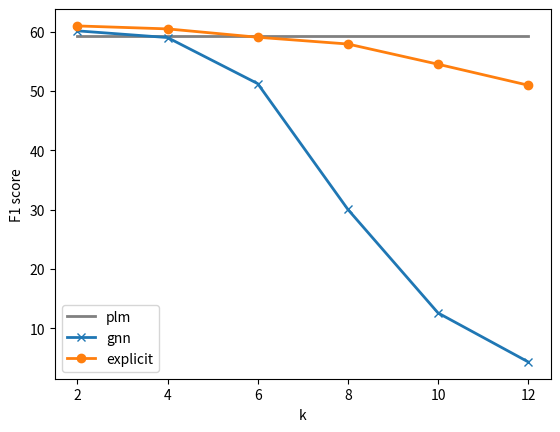

The matplotlib source for this figure:
import matplotlib.pyplot as plt
import numpy as np
import seaborn as sns

"""
xlabel = ["overall", "128~183", "184~255", "256~383", "384~511", "512~"]
x1 = np.arange(6, dtype=float)
y1 = [0.6134, 0.69230769, 0.63416305, 0.62415631, 0.48876175, 0.48154093]
y2 = [0.6097, 0.68817204, 0.62426682, 0.62619069, 0.49574727, 0.49152542]
y3 = [0.5856486, 0.6743, 0.607144, 0.583605, 0.459949, 0.400000]
"""
"""
xlabel = ["overall", "1~10", "11~15", "16~20", "21~25", "26~30", "31~35", "35~"]
x1 = np.arange(8, dtype=float)
y1 = [0.6134, 0.69208211, 0.63309353, 0.6150007, 0.61188715, 0.59113091, 0.5883333, 0.47933884]
y2 = [0.6097, 0.68468468, 0.63721941, 0.61025943, 0.60140826, 0.60525201, 0.58959538, 0.40677966]
y3 = [0.5856486, 0.674444, 0.627922, 0.602993, 0.584318, 0.564229, 0.5442684, 0.38855]

plt.bar(x1 - 0.25, y1, width=0.25, label="graphfusion_implicit",)
plt.bar(x1, y2, width=0.25, label="graphfusion_explicit",)
plt.bar(x1 + 0.25, y3, width=0.25, label="bert_base")
plt.xticks(x1, xlabel,)
plt.xlabel("number of entities")
plt.ylabel("F1 score")
plt.legend()
plt.show()
"""

x = [2, 4, 6, 8, 10, 12]
y0 = [59.29, 59.29, 59.29, 59.29, 59.29, 59.29]
y1 = [60.14, 59.01, 51.24, 30.03, 12.57, 4.31]
y2 = [60.92, 60.99, 61.13, 61.23, 61.29, 61.34]
y3 = [60.97, 60.47, 59.06, 57.92, 54.51, 50.97]
"""
plt.plot(x, y0, label="plm", linewidth=2, color="grey")
plt.plot(x, y2, label="implicit", marker="^", linewidth=2)
plt.xlabel("k")
plt.ylabel("F1 score")
"""
plt.plot(x, y0, label="plm", linewidth=2, color="grey")
plt.plot(x, y1, label="gnn", marker="x", linewidth=2)
plt.plot(x, y3, label="explicit", marker="o", linewidth=2)
plt.xlabel("k")
plt.ylabel("F1 score")

plt.legend()
plt.show()

"""
att_value = np.array([[23010, 24378, 23869, 28912, 21955,],
    [42805, 53932, 34414, 55982, 42071,],
    [48237, 52726, 55536, 72633, 44144,],
    [55290, 58134, 56521, 70211, 49052,],
    [63860, 98242, 92158, 78479, 74409,],
    [48850, 105141, 72668, 60177, 56798,],
    [63250, 137551, 103961, 63535, 61500,],
    [89837, 125584, 79701, 141030, 94906,],
    [69879, 118432, 47738, 105993, 77824,],
    [78385, 133321, 61434, 149343, 88878,],
    [59098, 163293, 93061, 112219, 76887,],
    [64407, 110503, 153015, 103717, 73708,],
]).transpose()
att_value =  att_value * 1.0 / 100000
xlabel = np.arange(12) + 1
ylabel = ["MMO", "MMR", "MEA", "EEC", "SSC",]
sns.heatmap(att_value, cmap="GnBu", annot=True)
plt.xticks(np.arange(12) + 0.5, xlabel)
plt.yticks(np.arange(5) + 0.5, ylabel, rotation=0)
plt.legend()
plt.show()
"""